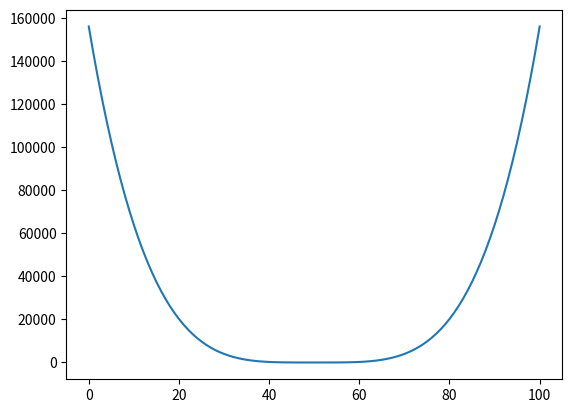
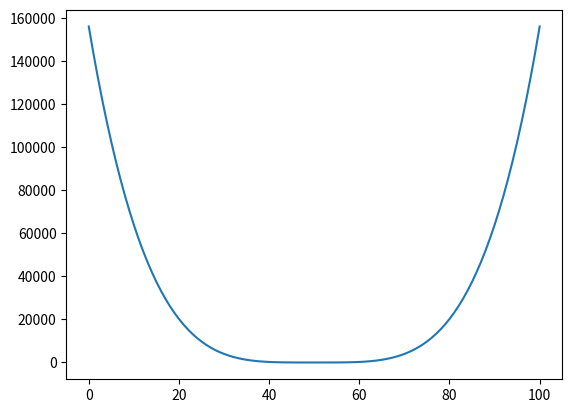

Write the Python code that produced these figures, in order.
import numpy as np
import numpy.random as random
from math import pi
import matplotlib.pyplot as plt 

#######initializing variables######
epsilon = 1
mu = 0.2
dim = 1
N = 101
tau_hat = 1
###########


# n-dimensional array of ones for psi in lattice
def ndim_Ones(dim, N):


    list = [N for x in range(0,dim)]
    
    # tuple containing the shape of the lattice
    tuplet = tuple(list)
        
    array = np.ones(tuplet, dtype=complex)
    return array

def ndim_Random(dim, N):


    list = [N for x in range(0,dim)]
    
    # tuple containing the shape of the lattice
    tuplet = tuple(list)
        
    array = random.rand(*tuplet)
    return array

# Initialize psi
psi = ndim_Random(dim, N)


def derivative(psi):
    # Initialize psi_2nd to have the same shape as psi 
    psi_2nd = np.roll(psi, -1) - 2*psi + np.roll(psi, 1) # Calculate psi_2nd
    return psi_2nd

"""y = derivative(psi)
print("2nd-derivative :")
print(y)"""

def kineticEnergy(psi):
    array = np.ones(psi.shape)
    k_hat = -1/(2*mu*epsilon**2)*array

    return k_hat


"""k = kineticEnergy(psi)
print("Kinetic Energy :")
print(k)
"""

def potential(psi):

    ones = np.ones(psi.shape)
    
    N = psi.shape[0]

    coordinates_centered = np.linspace(N//2, -N//2 + 1, N)

    v_hat = coordinates_centered * ones

    for index in np.ndindex(psi.shape):
        v_hat[index] = mu/8*((epsilon**2 * v_hat[index]**2 - 1)**2)

    a = psi.shape[0]
    N = np.arange(a)
    fig, ax = plt.subplots()
    ax.plot(N,v_hat)
    plt.show() 

    return v_hat

v = potential(psi)



def hamiltonian(psi):

    psi_2nd = derivative(psi)    

    v_hat = potential(psi)

    k_hat = kineticEnergy(psi)
    # Calculate the hamiltonian
    h_hat = k_hat*psi_2nd + v_hat * psi
    
    return h_hat

h = hamiltonian(psi)

# Euler Integrator
def euler_integrator(psi): # add tau_hat in parameters?
    return psi - 1j * tau_hat * hamiltonian(psi)

# Second-order Integrator
def second_order_integrator(psi, tau_hat):   # add tau_hat in parameters?
    return psi - 1j * tau_hat * hamiltonian(psi) - (tau_hat**2 / 2) * (hamiltonian(hamiltonian(psi)))

def strang_splitting_integrator(psi, tau_hat):
    # Split Hamiltonian into kinetic and potential parts
    v_half = np.exp(-1j * (tau_hat / 2) * potential(psi))  # e^(-i*tau_hat/2 * V)
    
    # Apply potential
    eta = v_half * psi

    #fourier transform to momentum space
    eta_tilde = np.fft.fftn(eta)


    # Define the Fourier space wave numbers
    k = np.fft.fftfreq(N, d=epsilon) * 2 * np.pi  # FFT frequencies, scaled
    k_mesh = np.meshgrid(*([k] * dim), indexing='ij')  # Create a meshgrid for each dimension

    # Calculate eigenvalues of K_hat in Fourier space using the known formula
    k_eigenvalues = sum((2 / (mu * epsilon**2)) * np.sin(k_dim / 2)**2 for k_dim in k_mesh)

    # Define the kinetic evolution operator in Fourier space
    def kinetic_evolution_operator(tau_hat):
        return np.exp(-1j * tau_hat * k_eigenvalues)

    k_exp = kinetic_evolution_operator(tau_hat)

    #apply kinetic part
    xi = np.fft.ifftn(k_exp * eta_tilde) #transform back to position space

    # or xi = np.fft.ifftn(K_exp * eta_tilde)
    return v_half * xi


#bla = strang_splitting_integrator(psi, tau_hat)